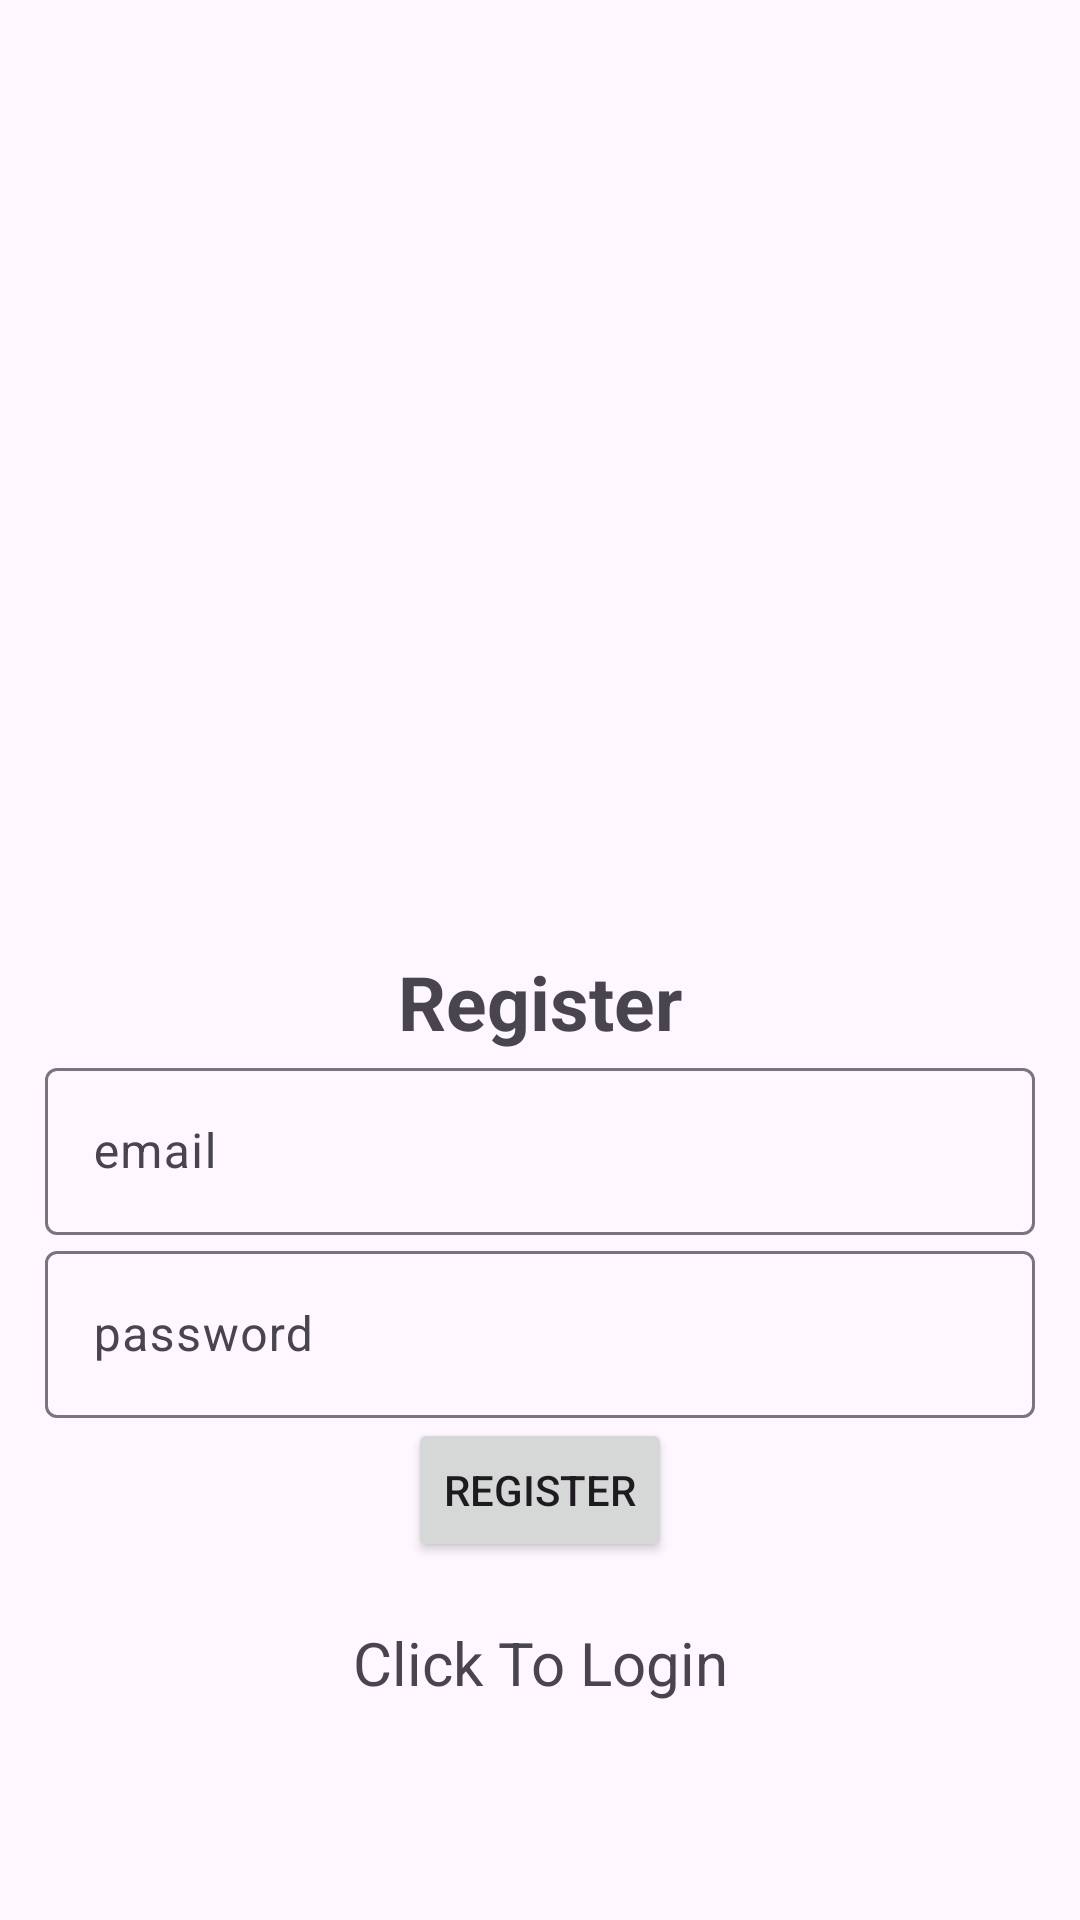

Layout XML and referenced resources for this Android screen:
<!-- AndroidManifest.xml: application theme Theme.Material3.Light -->
<!-- res/layout/activity_registration.xml -->
<?xml version="1.0" encoding="utf-8"?>
<LinearLayout xmlns:android="http://schemas.android.com/apk/res/android"
    xmlns:app="http://schemas.android.com/apk/res-auto"
    xmlns:tools="http://schemas.android.com/tools"
    android:layout_width="match_parent"
    android:orientation="vertical"
    android:gravity="center"
    android:layout_height="match_parent"
    android:padding="15dp"
    tools:context=".Registration">

    <ImageView
        android:id="@+id/imageView"
        android:layout_width="248dp"
        android:layout_height="195dp"
        android:layout_marginBottom="50dp"
        app:srcCompat="@drawable/fitness_logo" />

    <TextView
        android:text="@string/register"
        android:textSize="25sp"
        android:textStyle="bold"
        android:gravity="center"
        android:layout_width="match_parent"
        android:layout_height="wrap_content" />

    <com.google.android.material.textfield.TextInputLayout
        android:layout_width="match_parent"
        android:layout_height="wrap_content">

        <com.google.android.material.textfield.TextInputEditText
            android:id="@+id/email"
            android:hint="@string/email"
            android:layout_width="match_parent"
            android:layout_height="wrap_content"/>

    </com.google.android.material.textfield.TextInputLayout>

    <com.google.android.material.textfield.TextInputLayout
        android:layout_width="match_parent"
        android:layout_height="wrap_content">

        <com.google.android.material.textfield.TextInputEditText
            android:id="@+id/password"
            android:hint="@string/password"
            android:layout_width="match_parent"
            android:layout_height="wrap_content"/>
    </com.google.android.material.textfield.TextInputLayout>

    <ProgressBar
        android:id="@+id/progressBar"
        android:visibility="gone"
        android:layout_width="wrap_content"
        android:layout_height="wrap_content" />

    <Button
        android:id="@+id/btn_register"
        android:text="@string/register"
        android:layout_width="wrap_content"
        android:layout_height="wrap_content" />
    
    <TextView
        android:gravity="center"
        android:textSize="20sp"
        android:layout_marginTop="20dp"
        android:id="@+id/loginNow"
        android:text="@string/click_to_login"
        android:layout_width="match_parent"
        android:layout_height="wrap_content" />


</LinearLayout>
<!-- resources referenced by this layout -->
<resources>
  <string name="click_to_login">Click To Login</string>
  <string name="email">email</string>
  <string name="password">password</string>
  <string name="register">Register</string>
</resources>
